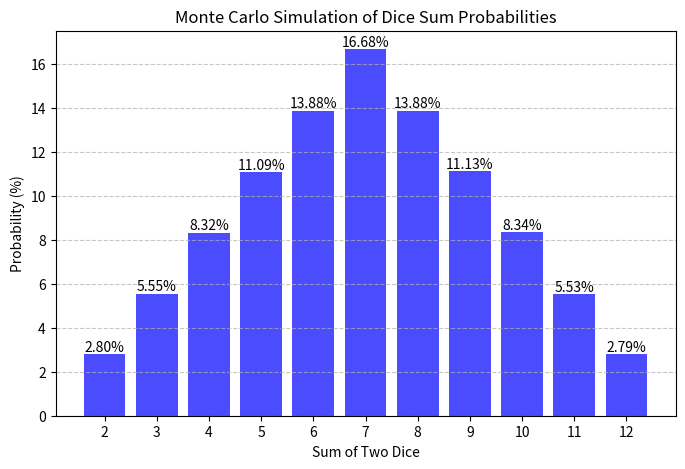

Recreate this plot in Python.
import random
import matplotlib.pyplot as plt

def monte_carlo_dice_simulation(num_simulations=1000000):
    # Initialize frequency counter for sums 2 through 12
    frequency = {s: 0 for s in range(2, 13)}
    
    # Run the simulation
    for _ in range(num_simulations):
        dice1 = random.randint(1, 6)
        dice2 = random.randint(1, 6)
        dice_sum = dice1 + dice2
        frequency[dice_sum] += 1

    # Calculate probabilities for each sum (as percentages)
    probabilities = {s: (frequency[s] / num_simulations) * 100 for s in frequency}
    return frequency, probabilities

def print_probability_table(probabilities):
    print("Sum\tProbability")
    for s in sorted(probabilities.keys()):
        print(f"{s}\t{probabilities[s]:.2f}%")

def plot_probabilities(probabilities):
    sums = sorted(probabilities.keys())
    prob_values = [probabilities[s] for s in sums]
    
    plt.figure(figsize=(8, 5))
    bars = plt.bar(sums, prob_values, color='blue', alpha=0.7)
    plt.xlabel("Sum of Two Dice")
    plt.ylabel("Probability (%)")
    plt.title("Monte Carlo Simulation of Dice Sum Probabilities")
    plt.xticks(sums)
    plt.grid(axis='y', linestyle='--', alpha=0.7)
    
    # Add actual percentage values on top of each bar
    for bar in bars:
        yval = bar.get_height()
        plt.text(bar.get_x() + bar.get_width() / 2, yval, f'{yval:.2f}%', 
                 ha='center', va='bottom', fontsize=10)
    
    plt.show()

def main():
    num_simulations = 1000000

    _, probabilities = monte_carlo_dice_simulation(num_simulations)
    
    print_probability_table(probabilities)
    
    plot_probabilities(probabilities)

if __name__ == "__main__":
    main()
